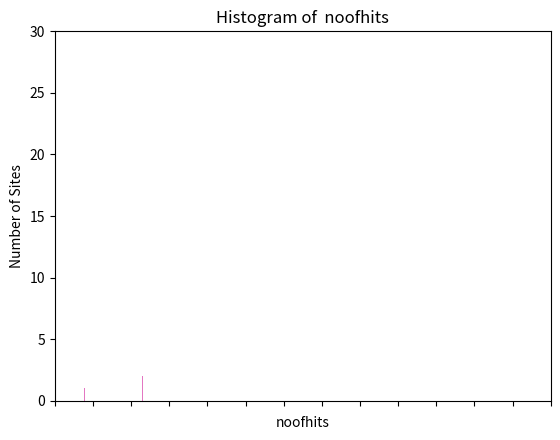

Python code for this plot:
import math
from collections import Counter
from statistics	import stdev
from matplotlib import pyplot as plt


def mean(x):
	return sum(x)/len(x)
	
def quantile(x, p):
    """returns the pth-percentile value in x"""
    p_index = int(p * len(x))
    return sorted(x)[p_index]
	
def interquartile_range(x):
    return quantile(x, 0.75) - quantile(x, 0.25)
	
# median
def median(v):
#finds the 'middle-most' value of v
	n = len(v)
	sorted_v = sorted(v)
	midpoint = n // 2

	if n % 2 == 1:
# if odd, return the middle value
		return sorted_v[midpoint]
	else:
# if even, return the average of the middle values
		lo = midpoint - 1
		hi = midpoint
		return (sorted_v[lo] + sorted_v[hi]) / 2
		
#mode
def mode(x):

	counts = Counter(x)
	max_count = max(counts.values())
	return [x_i for x_i, count in counts.items()if count == max_count]

# range
def data_range(x):
    return max(x) - min(x)
	
def de_mean(x):
    """translate x by subtracting its mean (so the result has mean 0)"""
    x_bar = mean(x)
    return [x_i - x_bar for x_i in x]
	
def sum_of_squares(n): return sum([x**2 for x in n])

def variance(x):
  n = len(x)
  deviations = de_mean(x)
  return sum_of_squares(deviations) / (n - 1)
  

def standard_deviation(x):
  return math.sqrt(variance(x))
  


#medical = 1
# fashion = 2
# electrical = 3
# government = 4
# property = 5
# furnature = 6
# educational = 7
# it = 8
# supermarket =9
# 10 = book
# 11 = gaming
# 12 =  sports equipment

#initial clean of data
#type =[1,2,3,4,5,6,7,8,8,1,2,2,2,2,1,2,8,4,3,7,3,3,2,6,3,5,6,2,2,2,3,5,1,8,7,2,9,8,2,7,2,9,2,10,1,9,2,10,11,12,2,11,11,4,6,1,3,7,11,5,10,2,2,8,1,4,5,2,11,2,7,5,2,2,7,12,11,7,11,12,3,2,2,8,5,12,7,1,9,10,3,5,12,7,3,2,2,8,7]
nodayslive =[502,189,76,518,423,234,155,543,1009,321,176,298,50,256,33,200,653,86,180,321,176,298,50,256,33,76,484,111,762,154,600,965,175,96,321,145,189,7,514,654,980,136,79,865,973,145,335,75,34,28,168,94,54,3,100000,264,433,42,354,87,522,1143,56,438,9,321,176,298,50,256,33,632,976,58,164,76,54,321,87,609,99,172,743,465,23,2,77,91,76,83,143,532,176,996,436,78,185,365,909,307]
downtime =  [80.3,51.2,27.3,64.3,75.4,5.1,31.4,64.2,1.3,61.3,24.5,43.8,0.5,31.42,1.3,18,126.8,4.7,23.2,47.1,42.2,41.5,0.3,31.4,1.1,4.1,86.2,3.2,152.9,6.9,114,201.6,12,2.9,47.1,4.8,3.2,241,93.4,126.9,305.2,3.64,5.1,177.6,203.52,4.8,1020,3.2,0,0,10.32,0.6,1,0,56.1,33,73.9,0.8,54.9,10.7,95.28,244.32,0.9,75.12,9,47,12.24,41.52,8,31.44,0.6,121.7,204.24,5.3,10.8,5.7,3.4,23.1,2,116.2,5.3,11.3,148.3,81.6,3.3,0,34.1,44.5,31.6,21.6,4.3,91.2,8,212,75,9,14.4,57.6,188.2,43.7]

stilllive = [1,1,1,1,1,1,1,1,1,1,1,1,1,1,1,1,0,1,1,1,1,1,1,1,1,1,1,1,1,1,1,1,0,1,1,1,1,1,1,1,1,1,1,1,1,1,0,1,1,1,1,1,1,1,1,1,1,1,1,1,0,1,1,1,1,1,1,1,1,1,1,1,1,1,1,1,1,1,1,1,1,1,1,1,1,1,1,1,1,1,1,0,1,1,1,0,1,1,1,0]
noofsales =[3960,886,1273,4176,3400,1401,762,8919,23043,5376,3625,1397,1340,2056,555,1608,420,720,4827,2580,2948,1397,42,858,265,1724.4,6760,892,3573,1238,30150,6534,33,450,2581,403,1490,538.68,2410,32864,2000,3644,635,6954,7823,6575,1571,603,200,1350,756,6000,434,175,381,23000,21700,187,321,28929,0,4199,3700,7337,3522,6760,0,156,402,6760,884,296,0,272,1315,23,256,16170,4408,4907,798,1374,3481,3737,20003,0,619,427,1273,667,24,2,0,7689,7303,1306,840,172,8700,388]
avgsalesvalue = [15.67,19.99,398.1,1298.76,567.5,676.5,5.5,23.56,578.15,14.8,250.17,40.8,45.9,30.5,25.7,1056.89,75.5,50.9,77.5,156.9,300.1,98.5,567.14,23.6,256.75,276.75,0,176.5,23.84,124.5,673,1890,25000,32,75.9,15.99,324.7,45.67,129.99,98.1,150.99,67.5,76.5,43.6,23.56,78.15,14.8,250.17,30.8,45.9,1300.5,25.7,256.89,25.5,19.99,345,54.1,231,45,76.3,0,45.5,67.1,198.8,35.6,25.2,0,435,45,151,87.34,24,0,67,23.4,550,1345.87,33.3,23.4,92.1,499.99,56.,67.8,34.2,234.4,0,155.42,78.9,50.5,141.3,54.67,4230.12,0,287,25,643,25,154.98,543.15,50]
avgage  = [56,27,45,54,25,46,50,32,46,54,33,23,20,24,37,51,25,48,49,33,43,47,53,19,31,26,43,23,22,22,38,43,34,19,33,39,41,35,22,24,25,28,56,65,46,55,20,29,18,23,20,18,37,51,25,43,49,68,23,45,31,52,23,43,53,78,39,51,32,54,23,38,58,31,21	,22,27,43,42,53,23,33,23,20,19,37,51,25,43,49,33,43,42,53,43,56,183,19,31,5]
usabilityrating = [1,2,2,4,1,2,3,3,4,4,2,4,3,2,4,2,2,2,3,3,2,1,2,1,2,3,3,2,4,1,2,3,1,1,2,1,3,1,2,4,1,4,2,3,2,4,1,4,2,4,3,3,2,3,3,4,4,1,1,4,4,2,4,3,4,3,2,1,4,3,2,1,4,3,1,2,4,4,1,3,3,3,3,3,2,4,1,2,3,3,2,3,1,4,2,2,1,2,3,1]
#no_of_sales = [3960,886,1273,4176,3400,1401,762,8919,23043,5376,3625,1397,1340,2056,555,1608,420,720,4827,2580,2948,1397,42,858,265,1724.4,"NA",892,3573,1238,30150,6534,33,450,2581,403,1490,538.68,2410,32864,2000,3644,635,6954,7823,6575,1571,603,200,1350,756,6000,434,175,381,23000,21700,187,321,28929,0,4199,3700,7337,3522,"NA",0,156,402,"NA",884,296,0,272,1315,23,256,16170,4408,4907,798,1374,3481,3737,20003,0,619,427,1273,667,24,2,0,7689,7303,1306,840,172,8700,388]


no_of_hits = [3000,12663,4921,34798,28341,11678,10890,56785,57609,21507,51792,29966,3350,17131,2221,13454,43789,6000
,12067,21507,11792,19966,350,7152,2211,4311,124280,7437,51054,10318,40200,54444,275,6431,21509,1009,5963,4489,34438
,43818,65660,9112,5293,57955,65191,8767,22441,5025,2278,1876,11256,6298,3618,201,567,17688,29011,2678,23576,5892,34974
,345,3752,29346,609,21507,11792,10099,3350,17152,2211,42344,76543,3886,10966,18000,3651,21560,5878,40890,6632,11456,49879
,31145,1541,134,5159,6097,5092,5561,9581,356,11798,66732,29212,5226,12000,2456,18000,3233]

######## DATA FORMATTING    ########     removal of n/a     non readable
#typeR =[1,2,3,4,5,6,7,8,8,1,2,2,2,2,1,2,8,4,3,7,3,3,2,6,3,5,6,2,2,2,3,5,1,8,7,2,9,8,2,7,2,9,2,10,1,9,2,10,11,12,2,11,11,4,6,1,3,7,11,5,10,2,2,8,1,4,5,2,11,2,7,5,2,2,7,12,11,7,11,12,3,2,2,8,5,12,7,1,9,10,3,5,12,7,3,2,2,8,7]
#noDaysLiveR =[502,189,76,518,423,234,155,543,1009,321,176,298,50,256,33,200,653,86,180,321,176,298,50,256,33,76,484,111,762,154,600,965,175,96,321,145,189,7,514,654,980,136,79,865,973,145,335,75,34,28,168,94,54,3,100000,264,433,42,354,87,522,1143,56,438,9,321,176,298,50,256,33,632,976,58,164,76,54,321,87,609,99,172,743,465,23,2,77,91,76,83,143,532,176,996,436,78,185,365,909,307]
#downTimeR =  [80.3,51.2,27.3,64.3,75.4,5.1,31.4,64.2,1.3,61.3,24.5,43.8,0.5,31.42,1.3,18,126.8,4.7,23.2,47.1,42.2,41.5,0.3,31.4,1.1,4.1,86.2,3.2,152.9,6.9,114,201.6,12,2.9,47.1,4.8,3.2,241,93.4,126.9,305.2,3.64,5.1,177.6,203.52,4.8,1020,3.2,0,0,10.32,0.6,1,0,56.1,33,73.9,0.8,54.9,10.7,95.28,244.32,0.9,75.12,9,47,12.24,41.52,8,31.44,0.6,121.7,204.24,5.3,10.8,5.7,3.4,23.1,2,116.2,5.3,11.3,148.3,81.6,3.3,0,34.1,44.5,31.6,21.6,4.3,91.2,8,212,75,9,14.4,57.6,188.2,43.7]
#numHitsR = [3000,12663,4921,34798,28341,11678,10890,56785,57609,21507,51792,29966,3350,17131,2221,13454,43789,6000,12067,21507,11792,19966,350,7152,2211,4311,124280,7437,51054,10318,40200,54444,275,6431,21509,1009,5963,4489,34438,43818,65660,9112,5293,57955,65191,8767,22441,5025,2278,1876,11256,6298,3618,201,567,17688,29011,2678,23576,5892,34974,345,3752,29346,609,21507,11792,10099,3350,17152,2211,42344,76543,3886,10966,3651,21560,5878,40890,6632,11456,49879,31145,1541,134,5159,6097,5092,5561,9581,356,11798,66732,29212,5226,12000,2456,3233,43789,6000,12067,21507,11792,19966,350,7152,2211,4311,124280,7437,51054,10318,40200,54444,275,6431,21509,1009,5963,4489,34438,43818,65660,9112,5293,57955,65191,8767,22441,5025,2278,1876,11256,6298,3618,201,567,17688,29011,2678,23576,5892,34974,345,3752,29346,609,21507,11792,10099,3350,17152,2211,42344,76543,3886,10966,3651,21560,5878,40890,6632,11456,49879,31145,1541,134,5159,6097,5092,5561,9581,356,11798,66732,29212,5226,12000,2456,3233]
#stillLiveR = [1,1,1,1,1,1,1,1,1,1,1,1,1,1,1,1,0,1,1,1,1,1,1,1,1,1,1,1,1,1,1,1,0,1,1,1,1,1,1,1,1,1,1,1,1,1,0,1,1,1,1,1,1,1,1,1,1,1,1,1,0,1,1,1,1,1,1,1,1,1,1,1,1,1,1,1,1,1,1,1,1,1,1,1,1,1,1,1,1,1,1,0,1,1,1,0,1,1,1,0]
#noOfSalesR =[3960,886,1273,4176,3400,1401,762,8919,23043,5376,3625,1397,1340,2056,555,1608,420,720,4827,2580,2948,1397,42,858,265,1724.4,892,3573,1238,30150,6534,33,450,2581,403,1490,538.68,2410,32864,2000,3644,635,6954,7823,6575,1571,603,200,1350,756,6000,434,175,381,23000,21700,187,321,28929,0,4199,3700,7337,3522,0,156,402,884,296,0,272,1315,23,256,16170,4408,4907,798,1374,3481,3737,20003,0,619,427,1273,667,24,2,0,7689,7303,1306,840,172,8700,388]
#avgSalesValueR = [15.67,19.99,398.1,1298.76,567.5,676.5,5.5,23.56,578.15,14.8,250.17,40.8,45.9,30.5,25.7,1056.89,75.5,50.9,77.5,156.9,300.1,98.5,567.14,23.6,256.75,276.75,0,176.5,23.84,124.5,673,1890,25000,32,75.9,15.99,324.7,45.67,129.99,98.1,150.99,67.5,76.5,43.6,23.56,78.15,14.8,250.17,30.8,45.9,1300.5,25.7,256.89,25.5,19.99,345,54.1,231,45,76.3,0,45.5,67.1,198.8,35.6,25.2,0,435,45,87.34,24,0,67,23.4,550,1345.87,33.3,23.4,92.1,499.99,56.,67.8,34.2,234.4,0,155.42,78.9,50.5,141.3,54.67,4230.12,0,287,25,643,25,154.98,543.15,50]
#avgAgeR  = [56,27,45,54,25,46,50,32,46,54,33,23,20,24,37,51,25,48,49,33,43,47,53,19,31,26,43,23,22,22,38,43,34,19,33,39,41,35,22,24,25,28,56,65,46,55,20,29,18,23,20,18,37,51,25,43,49,68,23,45,31,52,23,43,53,78,39,51,32,54,23,38,58,31,21	,22,27,43,42,53,23,33,23,20,19,37,51,25,43,49,33,43,42,53,43,56,183,19,31,5]
#usabilityRatingR = [1,2,2,4,1,2,3,3,4,4,2,4,3,2,4,2,2,2,3,3,2,1,2,1,2,3,3,2,4,1,2,3,1,1,2,1,3,1,2,4,1,4,2,3,2,4,1,4,2,4,3,3,2,3,3,4,4,1,1,4,4,2,4,3,4,3,2,1,4,3,2,1,4,3,1,2,4,4,1,3,3,3,3,3,2,4,1,2,3,3,2,3,1,4,2,2,1,2,3,1]

from collections import Counter
# Histograms identifing potenital relationships

print("counts" ,len(noofsales))
print("counts" ,len(avgsalesvalue))
print("counts" ,len(usabilityrating))
print("counts" ,len(no_of_hits))
print("counts" ,len(downtime))
print("counts" ,len(stilllive))


print("counts" ,Counter(usabilityrating))

#counts Counter({2: 29, 3: 27, 4: 23, 1: 21})

rating = [1,2,3,4]
count = [21,29,27,23]

xstep = [i+0.1 for i, _ in enumerate(rating)]
plt.show()
xstep = [i+0.1 for i, _ in enumerate(rating)]
plt.bar(xstep, count)
plt.xticks([i+0.5 for i, _ in enumerate(rating)], rating)
plt.title("Usability Rating")
plt.ylabel("# no of sites")
plt.show()





decile = lambda x: x //50*50
histogram = Counter(decile(nodayslive) for nodayslive in nodayslive)
xstep = [i+0.1 for i, _ in enumerate(nodayslive)]
plt.bar([x -9 for x in histogram.keys()], histogram.values(),8)
plt.xticks([50*i for i in range(22)])
plt.axis([0, 1080, 0 ,28])
plt.title("Histogram of nodayslive") 
plt.xlabel("nodayslive")
plt.ylabel("Freq Number of sites")
plt.show()

decile = lambda x: x //50*50
histogram = Counter(decile(nodayslive) for nodayslive in nodayslive)
xstep = [i+0.1 for i, _ in enumerate(nodayslive)]
plt.bar([x -9 for x in histogram.keys()], histogram.values(),8)
plt.xticks([50*i for i in range(22)])
plt.axis([0, 1080, 0 ,28])
plt.title("Histogram of nodayslive") 
plt.xlabel("nodayslive")
plt.ylabel("Freq Number of sites")
plt.show()









decile = lambda x: x //10*10 
histogram = Counter(decile(avgage) for avgage in avgage)
xstep = [i+0.1 for i, _ in enumerate(avgage)]
plt.bar([x -9 for x in histogram.keys()], histogram.values(),8)
plt.xticks([10*i for i in range(22)])
plt.axis([0, 80, 0 ,40])
plt.title("Histogram of Average Ages of Users on sites") 
plt.xlabel("Avg Age")
plt.ylabel("Number of People")
plt.show()

decile = lambda x: x //20*20 
histogram = Counter(decile(downtime) for downtime in downtime)
xstep = [i+0.1 for i, _ in enumerate(downtime)]
plt.bar([x -9 for x in histogram.keys()], histogram.values(),8)
plt.xticks([20*i for i in range(62)])
plt.axis([0, 1050, 0 ,15])
plt.title("Histogram of  Downtime") 
plt.xlabel("Avg Downtime in hours")
plt.ylabel("Number of Sites")
plt.show()

decile = lambda x: x //30*30 
histogram = Counter(decile(avgsalesvalue) for avgsalesvalue in avgsalesvalue)
xstep = [i+0.1 for i, _ in enumerate(avgsalesvalue)]
plt.bar([x -9 for x in histogram.keys()], histogram.values(),8)
plt.xticks([30*i for i in range(32)])
plt.axis([0, 1200, 0 ,25])
plt.title("Histogram of  salesvalue") 
plt.xlabel(" avgsalesvalue in euros")
plt.ylabel("Number of Sites")
plt.show()

decile = lambda x: x //100*100 
histogram = Counter(decile(noofsales) for noofsales in noofsales)
xstep = [i+.1 for i, _ in enumerate(noofsales)]
plt.bar([x -9 for x in histogram.keys()], histogram.values(),8)
plt.xticks([100*i for i in range(32)])
plt.axis([0, 2200, 0 ,10])
plt.title("Histogram of  noofsales") 
plt.xlabel("noofsales")
plt.ylabel("Number of Sites")
plt.show()

decile = lambda x: x //10000*10000
histogram = Counter(decile(no_of_hits) for no_of_hits in no_of_hits)
xstep = [i+.00001 for i, _ in enumerate(no_of_hits)]
plt.bar([x -1 for x in histogram.keys()], histogram.values(),1)
plt.xticks([10000*i for i in range(90)])
plt.axis([0, 130000, 0 ,30])
plt.title("Histogram of  noofhits") 
plt.xlabel("noofhits")
plt.ylabel("Number of Sites")
plt.show()



